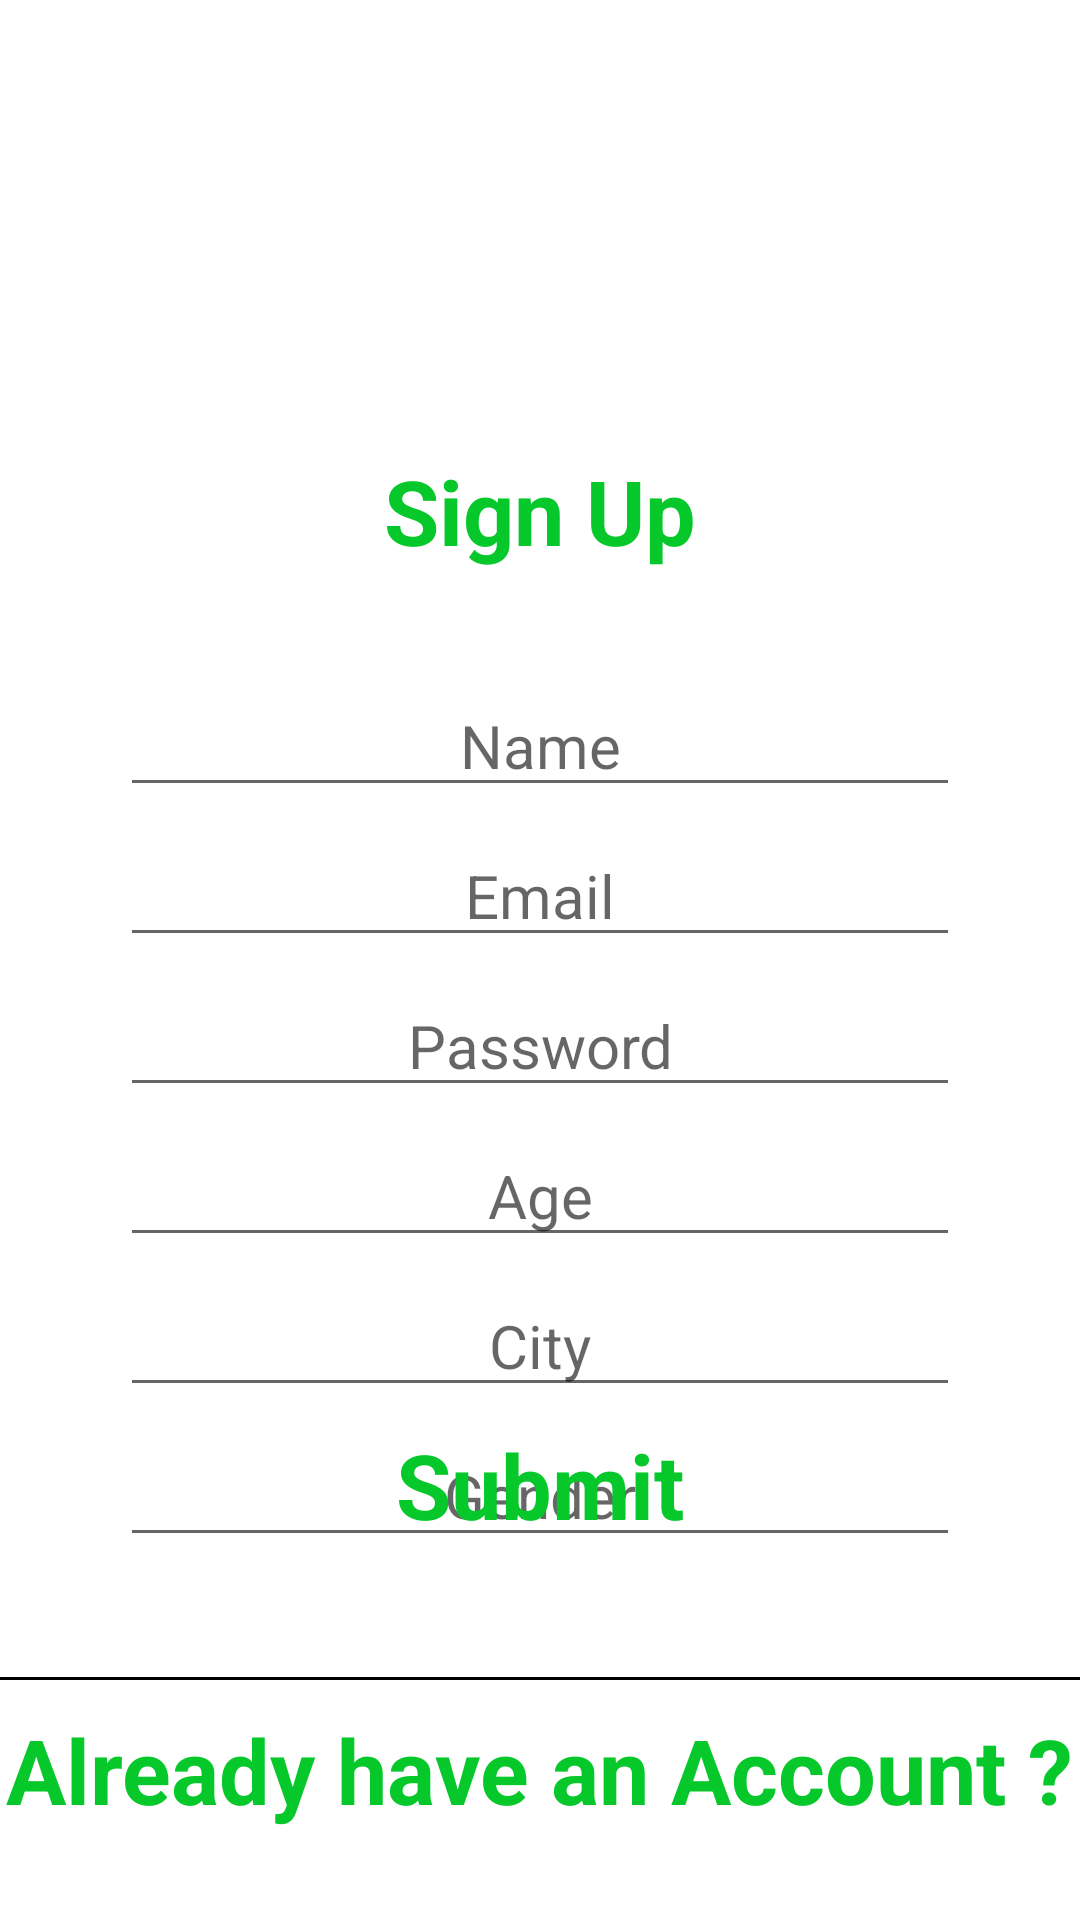

This screen was rendered from an Android layout file. Write that file and the resources it references.
<!-- AndroidManifest.xml: application theme Theme.List_Using_MVVM -->
<!-- res/layout/activity_sign_up.xml -->
<?xml version="1.0" encoding="utf-8"?>
<RelativeLayout xmlns:android="http://schemas.android.com/apk/res/android"
    xmlns:app="http://schemas.android.com/apk/res-auto"
    xmlns:tools="http://schemas.android.com/tools"
    android:layout_width="match_parent"
    android:layout_height="match_parent"
    tools:context=".SignUpActivity">

    <TextView
        android:id="@+id/headingSingUp"
        android:text="@string/sign_up"
        android:textSize="30sp"
        android:textColor="#06C82B"
        android:textStyle="bold"
        android:layout_centerHorizontal="true"
        android:layout_marginTop="150dp"
        android:layout_width="wrap_content"
        android:layout_height="wrap_content"/>

    <EditText
        android:textColor="#000000"
        android:id="@+id/newName"
        android:hint="Name"
        android:layout_centerHorizontal="true"
        android:layout_marginTop="225dp"
        android:layout_marginStart="40dp"
        android:layout_marginEnd="40dp"
        android:textAlignment="center"
        android:layout_width="match_parent"
        android:layout_height="wrap_content"
        android:textSize="20sp" />

    <EditText
        android:textColor="#000000"
        android:id="@+id/newEmail"
        android:hint="Email"
        android:layout_centerHorizontal="true"
        android:layout_marginTop="275dp"
        android:layout_marginStart="40dp"
        android:layout_marginEnd="40dp"
        android:textAlignment="center"
        android:layout_width="match_parent"
        android:layout_height="wrap_content"
        android:inputType="textEmailAddress"
        android:textSize="20sp" />

    <EditText
        android:id="@+id/newPassword"
        android:layout_width="match_parent"
        android:layout_height="wrap_content"
        android:layout_centerHorizontal="true"
        android:hint="Password"
        android:layout_marginTop="325dp"
        android:layout_marginStart="40dp"
        android:layout_marginEnd="40dp"
        android:textAlignment="center"
        android:textSize="20sp"
        android:inputType="textPassword"/>

    <EditText
        android:textColor="#000000"
        android:id="@+id/newAge"
        android:hint="Age"
        android:layout_centerHorizontal="true"
        android:layout_marginTop="375dp"
        android:layout_marginStart="40dp"
        android:layout_marginEnd="40dp"
        android:textAlignment="center"
        android:layout_width="match_parent"
        android:layout_height="wrap_content"
        android:textSize="20sp"/>

    <EditText
        android:textColor="#000000"
        android:id="@+id/newCity"
        android:hint="City"
        android:layout_centerHorizontal="true"
        android:layout_marginTop="425dp"
        android:layout_marginStart="40dp"
        android:layout_marginEnd="40dp"
        android:textAlignment="center"
        android:layout_width="match_parent"
        android:layout_height="wrap_content"
        android:textSize="20sp"/>

    <EditText
        android:textColor="#000000"
        android:id="@+id/newGender"
        android:hint="Gender"
        android:textSize="20sp"
        android:layout_centerHorizontal="true"
        android:layout_marginTop="475dp"
        android:layout_marginStart="40dp"
        android:layout_marginEnd="40dp"
        android:textAlignment="center"
        android:layout_width="match_parent"
        android:layout_height="wrap_content"/>

    <TextView
        android:id="@+id/submitBtn"
        android:text="Submit"
        android:layout_centerHorizontal="true"
        android:textSize="30sp"
        android:layout_width="wrap_content"
        android:layout_height="wrap_content"
        android:textColor="#06C82B"
        android:textStyle="bold"
        android:layout_alignParentBottom="true"
        android:layout_marginBottom="125dp"/>

    <View android:background="#000000"
        android:layout_width = "match_parent"
        android:layout_height="1dp"
        android:layout_alignParentBottom="true"
        android:layout_marginBottom="80dp"/>

    <TextView
        android:id="@+id/alreadyActBtn"
        android:text="@string/already_have_an_account"
        android:layout_width="wrap_content"
        android:layout_height="wrap_content"
        android:layout_centerHorizontal="true"
        android:layout_alignParentBottom="true"
        android:textSize="30sp"
        android:layout_marginBottom="30dp"
        android:textColor="#06C82B"
        android:textStyle="bold"/>



</RelativeLayout>
<!-- resources referenced by this layout -->
<resources>
  <string name="already_have_an_account">Already have an Account ?</string>
  <string name="sign_up">Sign Up</string>
  <style name="Theme.List_Using_MVVM" parent="Theme.MaterialComponents.DayNight.DarkActionBar">
          
          <item name="colorPrimary">@color/purple_500</item>
          <item name="colorPrimaryVariant">@color/purple_700</item>
          <item name="colorOnPrimary">@color/white</item>
          
          <item name="colorSecondary">@color/teal_200</item>
          <item name="colorSecondaryVariant">@color/teal_700</item>
          <item name="colorOnSecondary">@color/black</item>
          
          <item name="android:statusBarColor" tools:targetApi="l">?attr/colorPrimaryVariant</item>
          
      </style>
  <!-- not gathered from this repository: default colours our renderer supplied (Android Studio template values) -->
  <color name="purple_500">#FF6200EE</color>
  <color name="purple_700">#FF3700B3</color>
  <color name="teal_200">#FF03DAC5</color>
  <color name="teal_700">#FF018786</color>
  <color name="black">#FF000000</color>
  <color name="white">#FFFFFFFF</color>
</resources>
